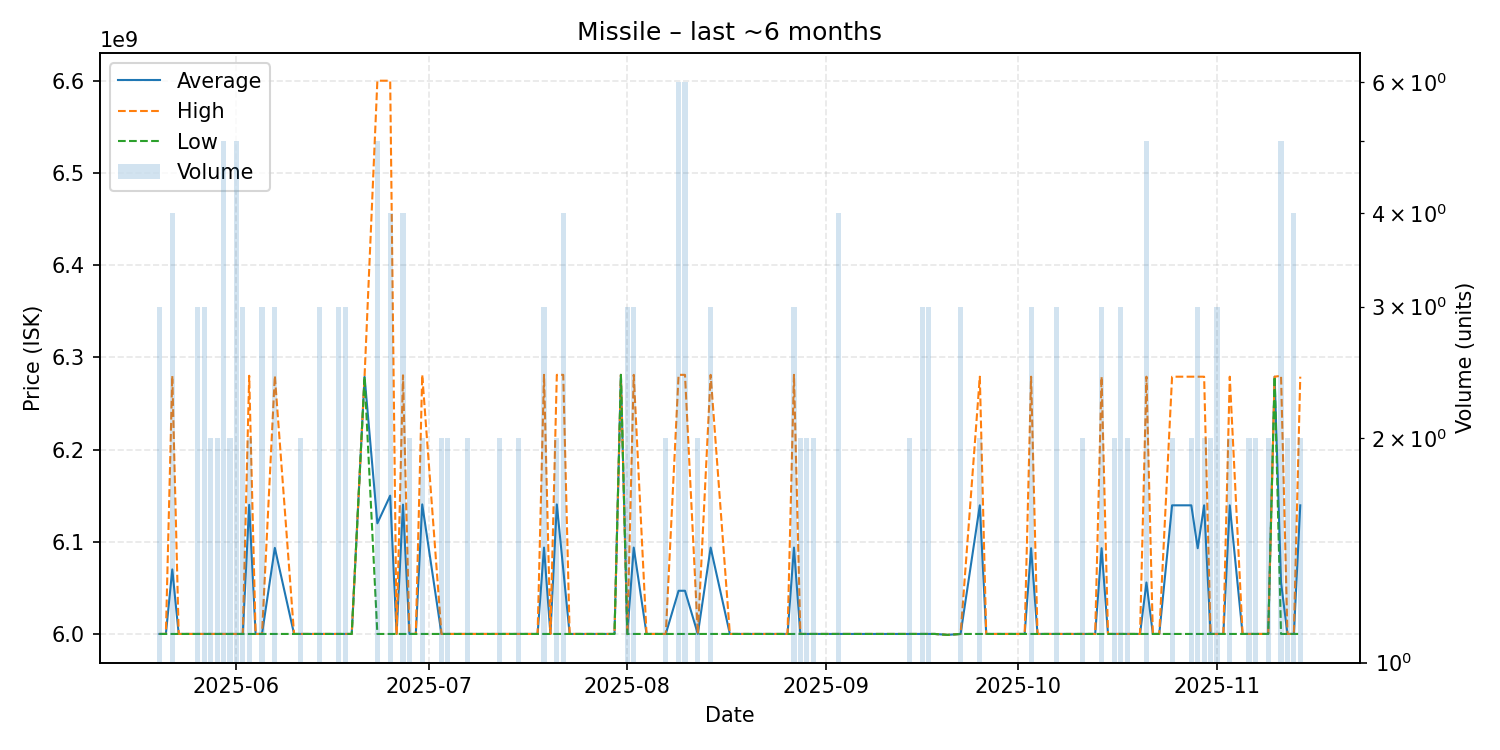

Data behind this chart, as committed beside it:
date, average, highest, lowest, order_count, volume
2025-05-20, 6000000000, 6000000000, 6000000000, 3, 3
2025-05-21, 6000000000, 6000000000, 6000000000, 1, 1
2025-05-22, 6070000000, 6280000000, 6000000000, 4, 4
2025-05-23, 6000000000, 6000000000, 6000000000, 1, 1
2025-05-24, 6000000000, 6000000000, 6000000000, 1, 1
2025-05-25, 6000000000, 6000000000, 6000000000, 1, 1
2025-05-26, 6000000000, 6000000000, 6000000000, 3, 3
2025-05-27, 6000000000, 6000000000, 6000000000, 3, 3
2025-05-28, 6000000000, 6000000000, 6000000000, 2, 2
2025-05-29, 6000000000, 6000000000, 6000000000, 2, 2
2025-05-30, 6000000000, 6000000000, 6000000000, 4, 5
2025-05-31, 6000000000, 6000000000, 6000000000, 2, 2
2025-06-01, 6000000000, 6000000000, 6000000000, 5, 5
2025-06-02, 6000000000, 6000000000, 6000000000, 3, 3
2025-06-03, 6140000000, 6280000000, 6000000000, 2, 2
2025-06-04, 6000000000, 6000000000, 6000000000, 1, 1
2025-06-05, 6000000000, 6000000000, 6000000000, 3, 3
2025-06-07, 6093333333, 6280000000, 6000000000, 3, 3
2025-06-10, 6000000000, 6000000000, 6000000000, 1, 1
2025-06-11, 6000000000, 6000000000, 6000000000, 2, 2
2025-06-14, 6000000000, 6000000000, 6000000000, 3, 3
2025-06-16, 6000000000, 6000000000, 6000000000, 1, 1
2025-06-17, 6000000000, 6000000000, 6000000000, 3, 3
2025-06-18, 6000000000, 6000000000, 6000000000, 3, 3
2025-06-19, 6000000000, 6000000000, 6000000000, 1, 1
2025-06-21, 6279000000, 6279000000, 6279000000, 1, 1
2025-06-23, 6120000000, 6600000000, 6000000000, 5, 5
2025-06-25, 6150000000, 6600000000, 6000000000, 4, 4
2025-06-26, 6000000000, 6000000000, 6000000000, 1, 1
2025-06-27, 6140250000, 6280500000, 6000000000, 4, 4
2025-06-28, 6000000000, 6000000000, 6000000000, 2, 2
2025-06-29, 6000000000, 6000000000, 6000000000, 1, 1
2025-06-30, 6140500000, 6281000000, 6000000000, 2, 2
2025-07-03, 6000000000, 6000000000, 6000000000, 2, 2
2025-07-04, 6000000000, 6000000000, 6000000000, 1, 2
2025-07-05, 6000000000, 6000000000, 6000000000, 1, 1
2025-07-06, 6000000000, 6000000000, 6000000000, 1, 1
2025-07-07, 6000000000, 6000000000, 6000000000, 2, 2
2025-07-09, 6000000000, 6000000000, 6000000000, 1, 1
2025-07-12, 6000000000, 6000000000, 6000000000, 2, 2
2025-07-15, 6000000000, 6000000000, 6000000000, 2, 2
2025-07-18, 6000000000, 6000000000, 6000000000, 1, 1
2025-07-19, 6093666667, 6281000000, 6000000000, 3, 3
2025-07-20, 6000000000, 6000000000, 6000000000, 1, 1
2025-07-21, 6140500000, 6281000000, 6000000000, 2, 2
2025-07-22, 6070250000, 6281000000, 6000000000, 4, 4
2025-07-23, 6000000000, 6000000000, 6000000000, 1, 1
2025-07-25, 6000000000, 6000000000, 6000000000, 1, 1
2025-07-27, 6000000000, 6000000000, 6000000000, 1, 1
2025-07-29, 6000000000, 6000000000, 6000000000, 1, 1
2025-07-30, 6000000000, 6000000000, 6000000000, 1, 1
2025-07-31, 6281000000, 6281000000, 6281000000, 1, 1
2025-08-01, 6000000000, 6000000000, 6000000000, 3, 3
2025-08-02, 6093666667, 6281000000, 6000000000, 3, 3
2025-08-04, 6000000000, 6000000000, 6000000000, 1, 1
2025-08-07, 6000000000, 6000000000, 6000000000, 2, 2
2025-08-09, 6046833333, 6281000000, 6000000000, 6, 6
2025-08-10, 6046833333, 6281000000, 6000000000, 6, 6
2025-08-12, 6000000000, 6000000000, 6000000000, 2, 2
2025-08-14, 6093666667, 6281000000, 6000000000, 3, 3
... 61 more rows
